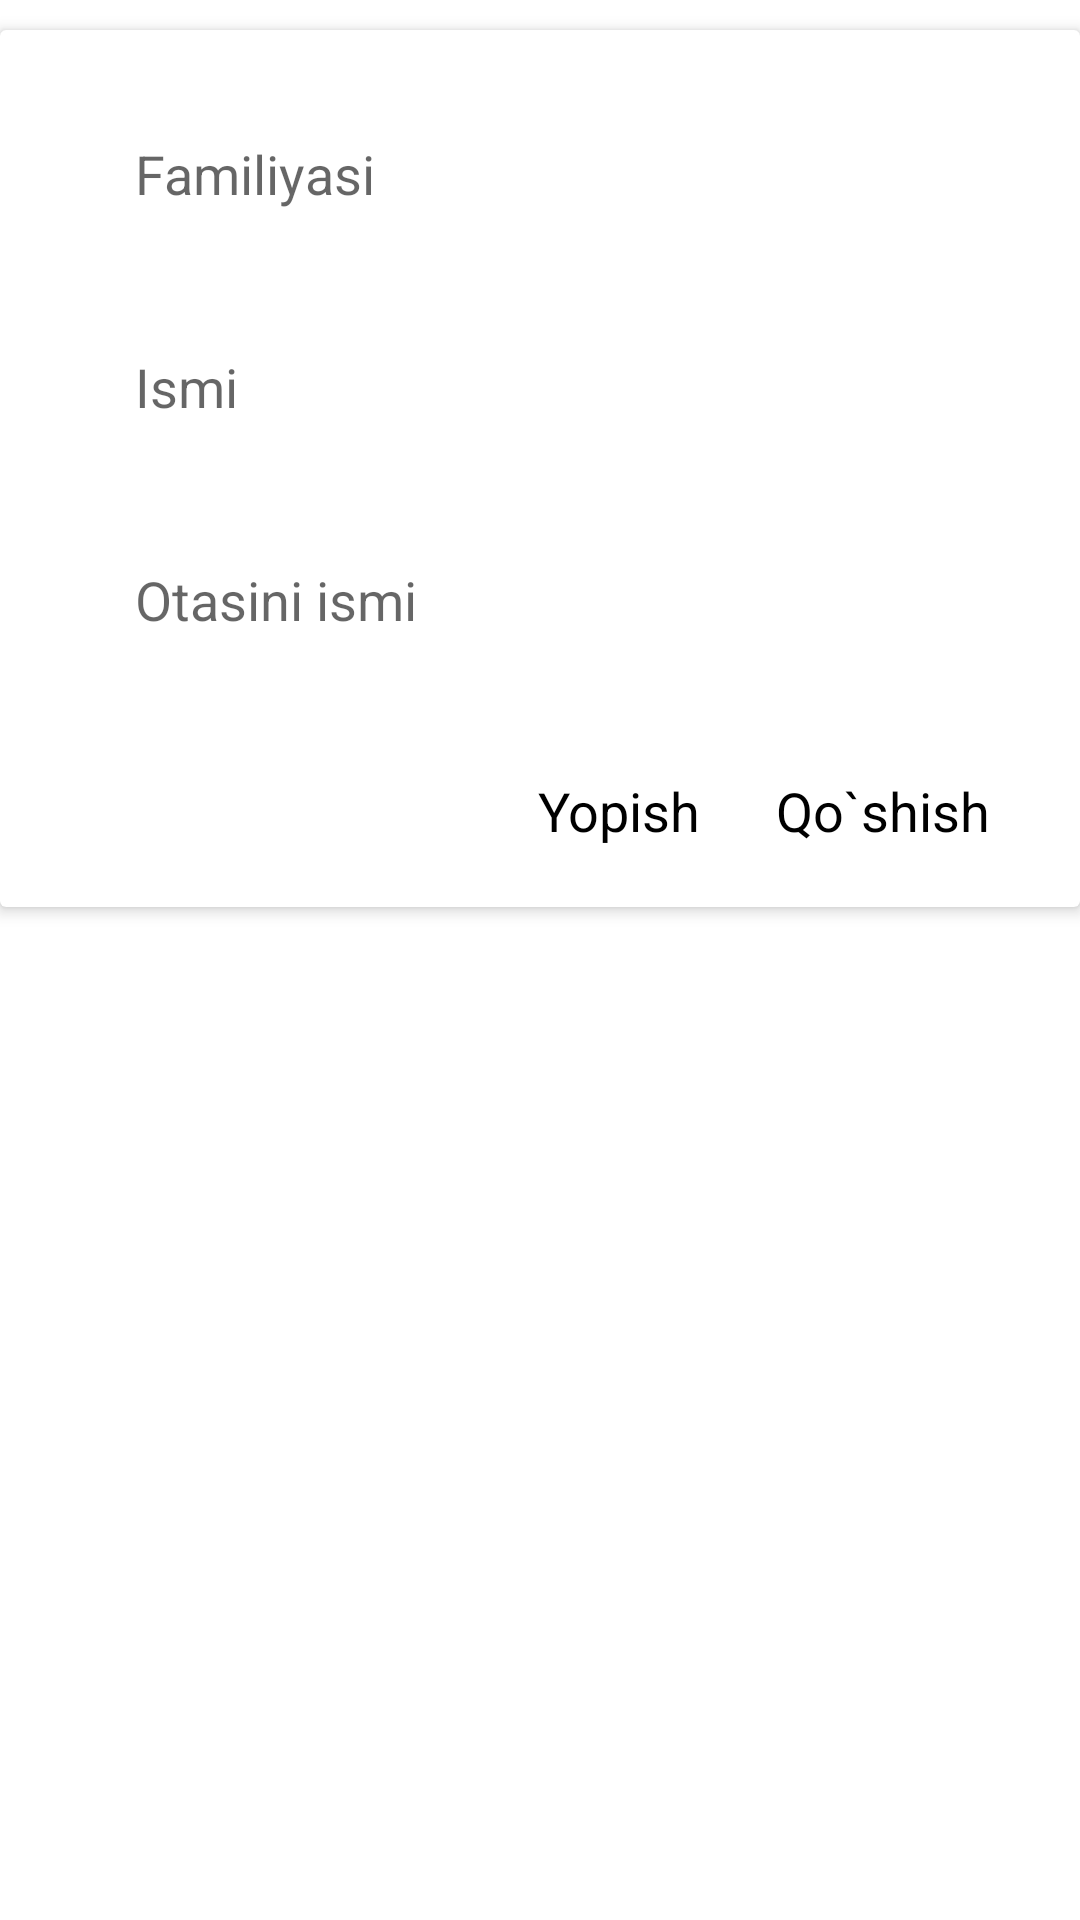

The Android layout XML behind this screen, and the referenced resources:
<!-- AndroidManifest.xml: application theme Theme.PDPApp -->
<!-- res/layout/dialog_mentor.xml -->
<?xml version="1.0" encoding="utf-8"?>

<LinearLayout xmlns:android="http://schemas.android.com/apk/res/android"
    xmlns:app="http://schemas.android.com/apk/res-auto"
    android:layout_width="match_parent"
    android:layout_height="match_parent">

    <androidx.cardview.widget.CardView
        android:layout_marginTop="10dp"
        android:layout_width="match_parent"
        android:layout_height="wrap_content"
        android:elevation="10dp"
        app:cardElevation="3dp"
        app:cardMaxElevation="10dp">

        <androidx.constraintlayout.widget.ConstraintLayout
            android:layout_width="match_parent"
            android:layout_height="match_parent"
            android:paddingHorizontal="30dp"
            android:paddingVertical="20dp">

            <EditText
                android:id="@+id/lastname"
                android:layout_width="match_parent"
                android:layout_height="?actionBarSize"
                android:background="@drawable/back_ground"
                android:hint="Familiyasi"
                android:paddingHorizontal="15dp"
                app:layout_constraintTop_toTopOf="parent" />

            <EditText
                android:id="@+id/name_edit"
                android:layout_width="match_parent"
                android:layout_height="?actionBarSize"
                android:layout_marginTop="15dp"
                android:background="@drawable/back_ground"
                android:hint="Ismi"
                android:clickable="true"
                android:paddingHorizontal="15dp"
                app:layout_constraintTop_toBottomOf="@id/lastname" />

            <EditText
                android:clickable="true"
                android:id="@+id/name"
                android:layout_width="match_parent"
                android:layout_height="?actionBarSize"
                android:layout_marginTop="15dp"
                android:background="@drawable/back_ground"
                android:hint="Otasini ismi"
                android:paddingHorizontal="15dp"
                app:layout_constraintTop_toBottomOf="@id/name_edit" />

            <TextView
                android:id="@+id/close"
                android:layout_width="wrap_content"
                android:layout_height="wrap_content"
                android:layout_marginTop="30dp"
                android:layout_marginRight="25dp"
                android:text="Yopish"
                android:textColor="@color/black"
                android:textSize="18sp"
                app:layout_constraintRight_toLeftOf="@id/accept"
                app:layout_constraintTop_toBottomOf="@id/name" />

            <TextView
                android:id="@+id/accept"
                android:layout_width="wrap_content"
                android:layout_height="wrap_content"
                android:layout_marginTop="30dp"
                android:text="Qo`shish"
                android:textColor="@color/black"
                android:textSize="18sp"
                app:layout_constraintBottom_toBottomOf="parent"
                app:layout_constraintRight_toRightOf="parent"
                app:layout_constraintTop_toBottomOf="@id/name" />
        </androidx.constraintlayout.widget.ConstraintLayout>
    </androidx.cardview.widget.CardView>

</LinearLayout>
<!-- resources referenced by this layout -->
<resources>
  <style name="Theme.PDPApp" parent="Theme.MaterialComponents.DayNight.NoActionBar">
          
          <item name="colorPrimary">#051F29</item>
          <item name="colorPrimaryVariant">#051F29</item>
          <item name="colorOnPrimary">@color/white</item>
          
          <item name="colorSecondary">@color/teal_200</item>
          <item name="colorSecondaryVariant">@color/teal_700</item>
          <item name="colorOnSecondary">@color/black</item>
          
          <item name="android:statusBarColor" tools:targetApi="l">?attr/colorPrimaryVariant</item>
          
      </style>
  <!-- not gathered from this repository: default colours our renderer supplied (Android Studio template values) -->
  <color name="teal_200">#FF03DAC5</color>
  <color name="teal_700">#FF018786</color>
  <color name="black">#FF000000</color>
  <color name="white">#FFFFFFFF</color>
</resources>
